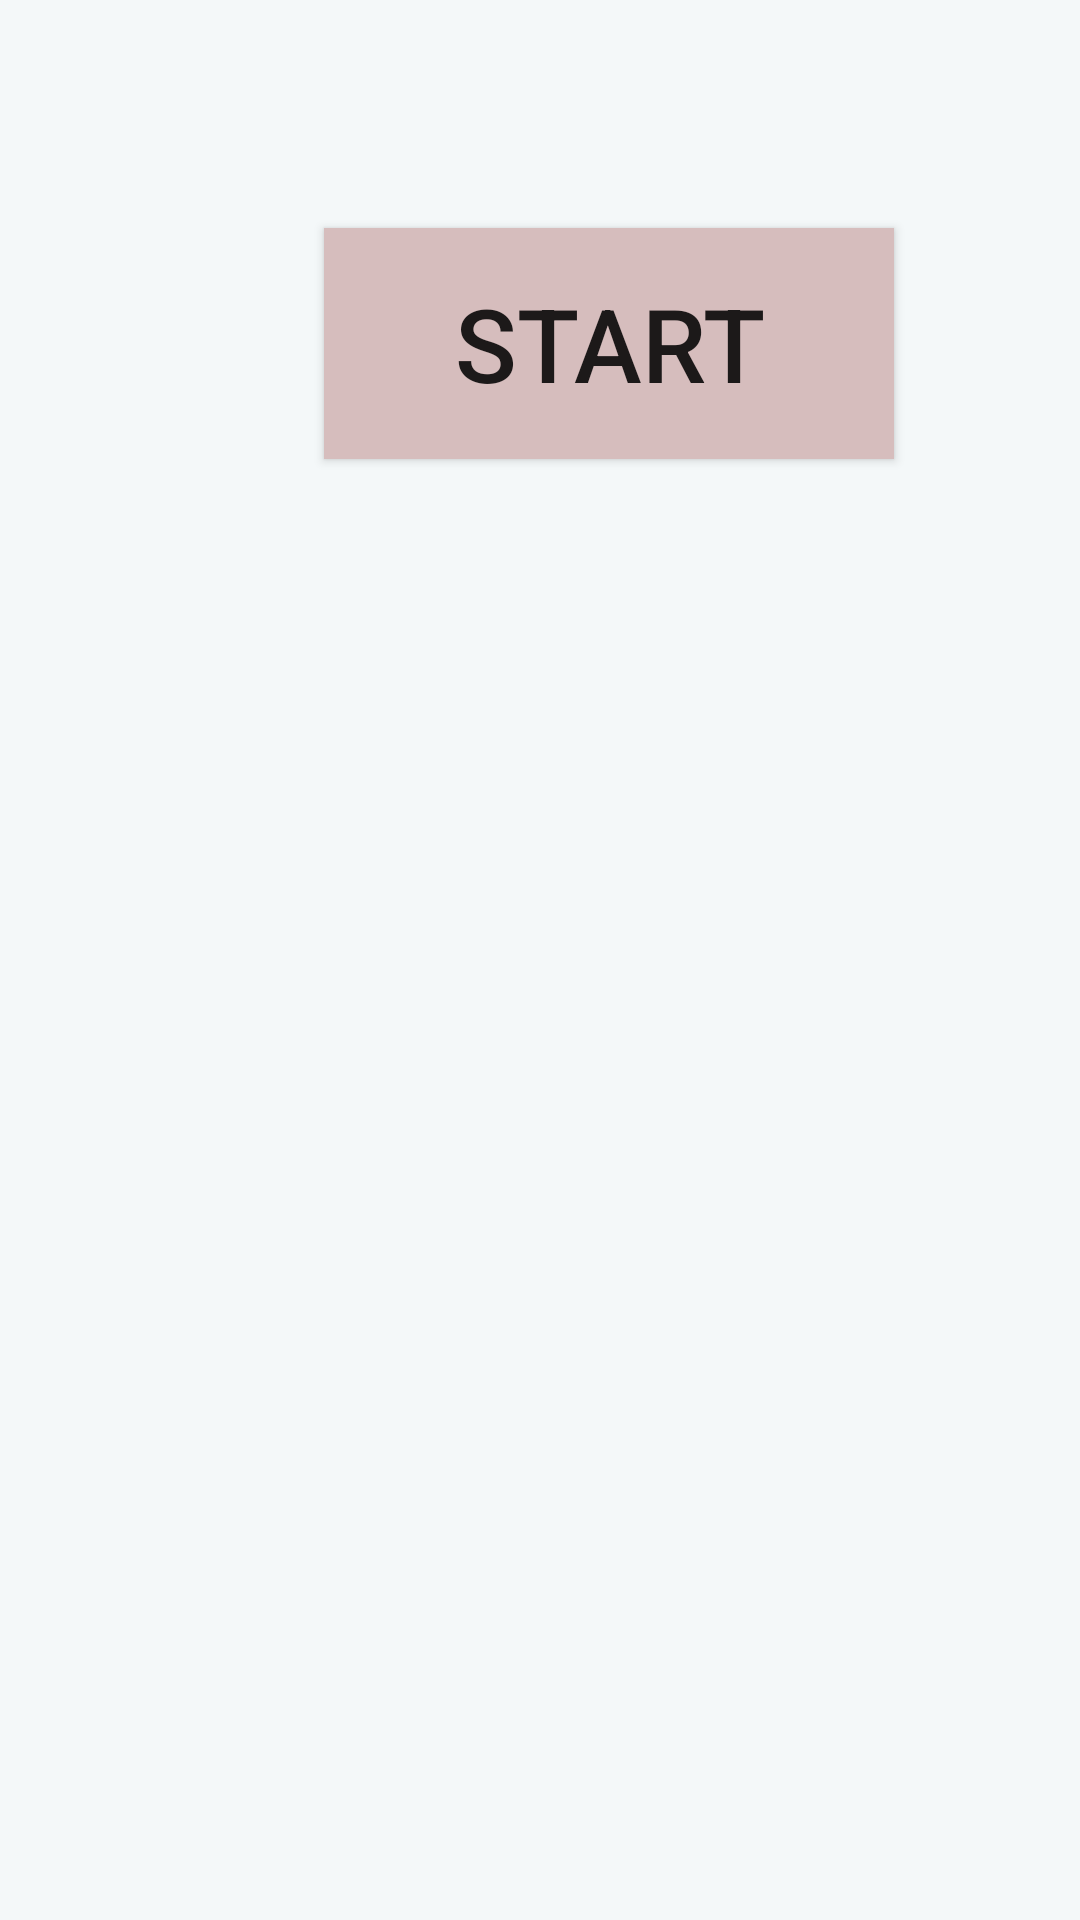

Reconstruct the res/layout file that produces this screen, plus the resources it refers to.
<!-- AndroidManifest.xml: activity theme Theme.AppCompat.Light.NoActionBar -->
<!-- res/layout/activity_main.xml -->
<?xml version="1.0" encoding="utf-8"?>
<androidx.constraintlayout.widget.ConstraintLayout xmlns:android="http://schemas.android.com/apk/res/android"
    xmlns:app="http://schemas.android.com/apk/res-auto"
    xmlns:tools="http://schemas.android.com/tools"
    android:layout_width="match_parent"
    android:layout_height="match_parent"
    tools:context=".MainActivity"
    android:background="#f4f8f9"
    >

    <Button
        android:id="@+id/start"
        android:layout_width="190dp"
        android:layout_height="77dp"
        android:layout_marginStart="108dp"
        android:layout_marginTop="60dp"
        android:background="#D6BDBD"
        android:backgroundTint="#D6BDBD"
        android:text="Start"
        android:textSize="34sp"
        app:layout_constraintStart_toStartOf="parent"
        app:layout_constraintTop_toBottomOf="@+id/imageView2"
        tools:ignore="MissingConstraints" />

    <ImageView
        android:id="@+id/imageView2"
        android:layout_width="wrap_content"
        android:layout_height="wrap_content"
        android:layout_marginStart="16dp"
        android:layout_marginTop="16dp"
        app:layout_constraintStart_toStartOf="parent"
        app:layout_constraintTop_toTopOf="parent"
        app:srcCompat="@drawable/mar" />


</androidx.constraintlayout.widget.ConstraintLayout>
<!-- resources referenced by this layout -->
<resources>
  <!-- drawable mar: png bitmap (drawable, 241835 bytes) -->
</resources>
